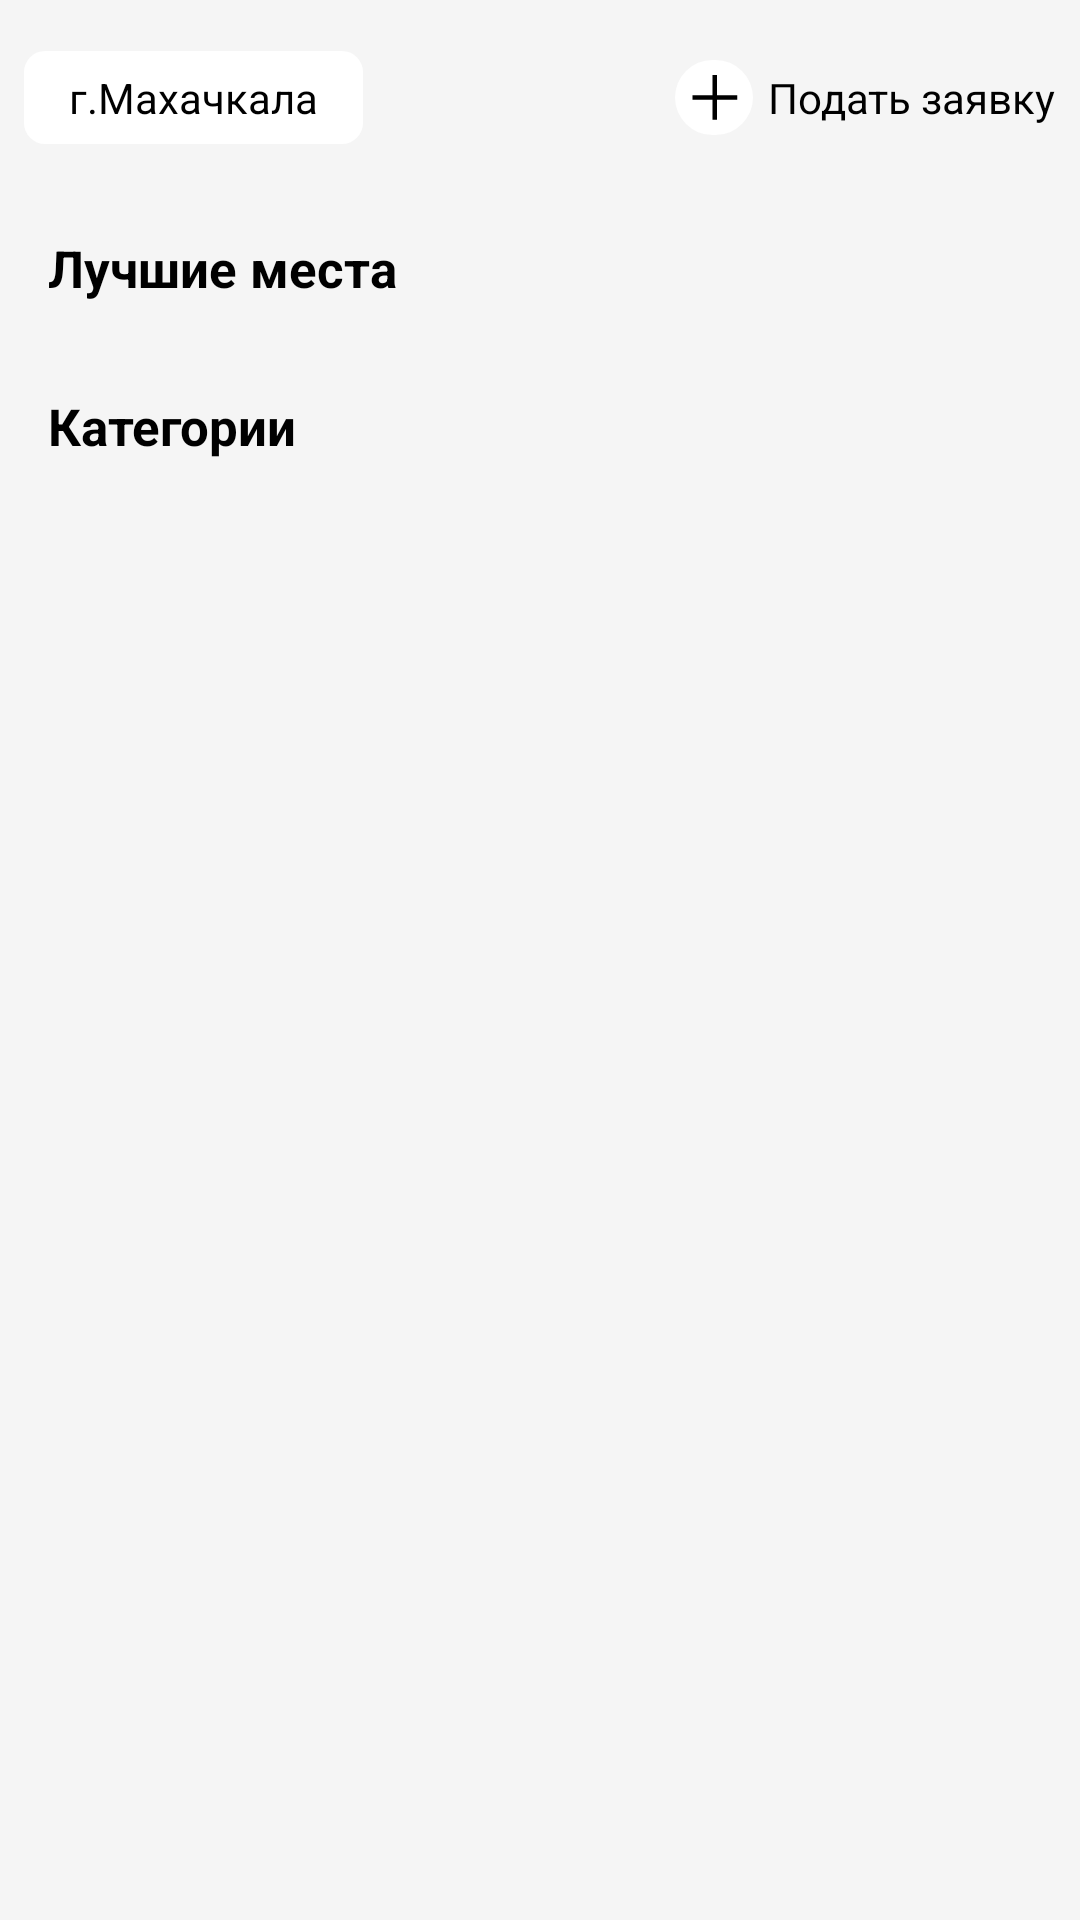

Android layout source for this screen:
<!-- AndroidManifest.xml: application theme Theme.GosService -->
<!-- res/layout/fragment_main.xml -->
<?xml version="1.0" encoding="utf-8"?>
<androidx.constraintlayout.widget.ConstraintLayout
    xmlns:android="http://schemas.android.com/apk/res/android"
    xmlns:tools="http://schemas.android.com/tools"
    android:layout_width="match_parent"
    android:layout_height="match_parent"
    xmlns:app="http://schemas.android.com/apk/res-auto"
    tools:context=".MainFragment"
    android:background="@color/background">

   <androidx.core.widget.NestedScrollView
       android:id="@+id/scroll"
       android:layout_width="match_parent"
       android:layout_height="wrap_content"
       tools:ignore="MissingConstraints">

      <androidx.constraintlayout.widget.ConstraintLayout
          android:layout_width="match_parent"
          android:layout_height="match_parent">

         <ImageView
             android:id="@+id/ic_add"
             app:layout_constraintTop_toTopOf="parent"
             app:layout_constraintEnd_toStartOf="@id/txt_add_claim"
             android:layout_marginTop="20dp"
             android:layout_marginEnd="5dp"
             android:layout_width="wrap_content"
             android:layout_height="wrap_content"
             android:src="@drawable/ic_plus"
             android:padding="5dp"
             android:background="@drawable/white_corner30"
             />

         <TextView
             android:id="@+id/txt_add_claim"
             app:layout_constraintTop_toTopOf="@id/ic_add"
             app:layout_constraintBottom_toBottomOf="@id/ic_add"
             app:layout_constraintEnd_toEndOf="parent"
             android:layout_width="wrap_content"
             android:layout_height="wrap_content"
             android:layout_marginStart="8dp"
             android:layout_marginEnd="8dp"
             android:text="Подать заявку"
             android:textSize="14sp"
             android:textColor="@color/black"/>

         <TextView
             android:id="@+id/txt_city"
             app:layout_constraintTop_toTopOf="@id/ic_add"
             app:layout_constraintBottom_toBottomOf="@id/ic_add"
             app:layout_constraintStart_toStartOf="parent"
             android:layout_width="wrap_content"
             android:layout_height="wrap_content"
             android:layout_marginHorizontal="8dp"
             android:background="@drawable/white_corner"
             android:paddingLeft="15dp"
             android:paddingRight="15dp"
             android:paddingTop="6dp"
             android:paddingBottom="6dp"
             android:text="г.Махачкала"
             android:textSize="14sp"
             android:textColor="@color/black"/>

         <TextView
             android:id="@+id/txt_best_place"
             app:layout_constraintTop_toBottomOf="@id/txt_city"
             app:layout_constraintStart_toStartOf="parent"
             android:layout_width="wrap_content"
             android:layout_height="wrap_content"
             android:layout_marginTop="30dp"
             android:layout_marginStart="16dp"
             android:text="Лучшие места"
             android:textSize="17sp"
             android:textStyle="bold"
             android:textColor="@color/black"/>

         <androidx.recyclerview.widget.RecyclerView
             android:id="@+id/recycler_best_place"
             android:layout_width="match_parent"
             android:layout_height="wrap_content"
             app:layout_constraintTop_toBottomOf="@id/txt_best_place"
             android:divider="@null"
             android:orientation="horizontal"
             app:layoutManager="androidx.recyclerview.widget.LinearLayoutManager"
             app:reverseLayout="false" />

         <TextView
             android:id="@+id/txt_category"
             app:layout_constraintTop_toBottomOf="@id/recycler_best_place"
             app:layout_constraintStart_toStartOf="parent"
             android:layout_width="wrap_content"
             android:layout_height="wrap_content"
             android:layout_marginHorizontal="16dp"
             android:layout_marginTop="30dp"
             android:text="Категории"
             android:textSize="17sp"
             android:textStyle="bold"
             android:textColor="@color/black"/>

         <androidx.recyclerview.widget.RecyclerView
             android:id="@+id/categoryRecycler"
             app:layout_constraintTop_toBottomOf="@id/txt_category"
             app:layout_constraintStart_toStartOf="parent"
             android:layout_width="match_parent"
             android:layout_height="wrap_content"
             android:nestedScrollingEnabled="false"
             app:layoutManager="androidx.recyclerview.widget.LinearLayoutManager"
             android:layout_marginHorizontal="8dp"
             />

      </androidx.constraintlayout.widget.ConstraintLayout>

   </androidx.core.widget.NestedScrollView>

</androidx.constraintlayout.widget.ConstraintLayout>
<!-- resources referenced by this layout -->
<resources>
  <color name="background">#F5F5F5</color>
  <color name="black">#FF000000</color>
  <!-- drawable ic_plus (drawable) -->
  <vector xmlns:android="http://schemas.android.com/apk/res/android"
      android:width="16dp"
      android:height="15dp"
      android:viewportWidth="16"
      android:viewportHeight="15">
    <path
        android:pathData="M8.244,0.0121V7.4768M8.244,14.9414V7.4768M8.244,7.4768H15.7358H8.2983H0.8608"
        android:strokeWidth="1.5"
        android:fillColor="#00000000"
        android:strokeColor="#000000"/>
  </vector>
  <!-- drawable white_corner (drawable) -->
  <?xml version="1.0" encoding="utf-8"?>
  <shape xmlns:android="http://schemas.android.com/apk/res/android">
  
      <solid
          android:color="@color/white"/>
      <corners android:radius="7dp" />
  
  </shape>
  <!-- drawable white_corner30 (drawable) -->
  <?xml version="1.0" encoding="utf-8"?>
  <shape xmlns:android="http://schemas.android.com/apk/res/android">
  
      <solid
          android:color="@color/white"/>
  
      <corners android:radius="20dp" />
  </shape>
  <style name="Theme.GosService" parent="Theme.MaterialComponents.DayNight.NoActionBar">
          
          <item name="colorPrimary">@color/black</item>
          <item name="colorPrimaryVariant">@color/white</item>
          <item name="android:windowLightStatusBar">true</item>
          <item name="colorOnPrimary">@color/black</item>
          
          <item name="colorSecondary">@color/teal_200</item>
          <item name="colorSecondaryVariant">@color/teal_700</item>
          <item name="colorOnSecondary">@color/black</item>
          
          <item name="android:statusBarColor" tools:targetApi="l">?attr/colorPrimaryVariant</item>
          <item name="statusBarForeground">@color/black</item>
          
      </style>
  <color name="white">#FFFFFFFF</color>
  <color name="teal_200">#FF03DAC5</color>
  <color name="teal_700">#FF018786</color>
</resources>
